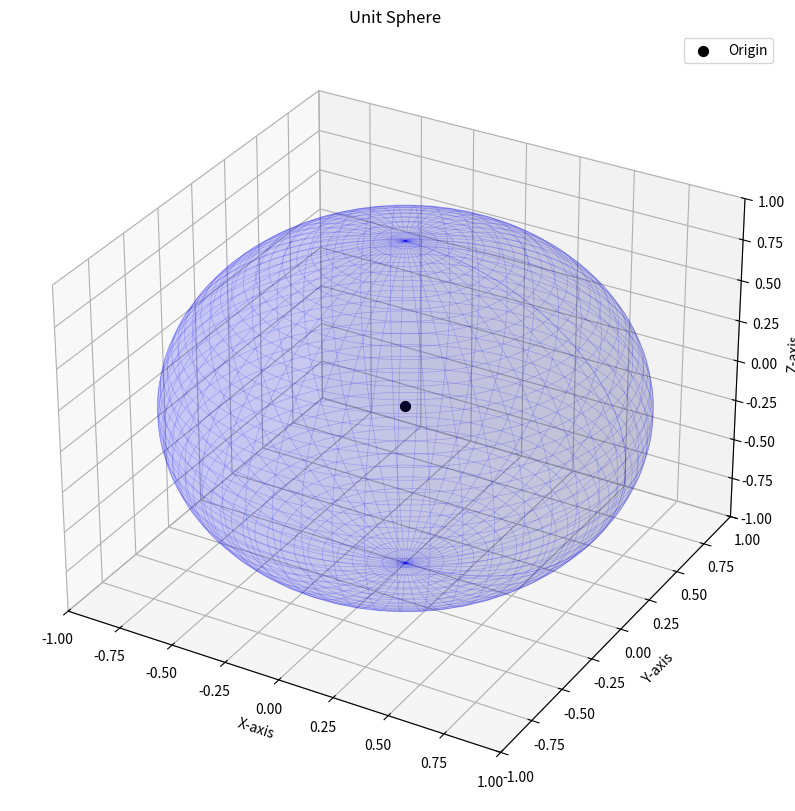

The script that saved this image:
import numpy as np
import matplotlib.pyplot as plt
from mpl_toolkits.mplot3d import Axes3D
import os
import datetime

# Create figure
fig = plt.figure(figsize=(10, 10))
ax = fig.add_subplot(111, projection='3d')

# Create sphere
u = np.linspace(0, 2 * np.pi, 100)
v = np.linspace(0, np.pi, 100)
x = np.outer(np.cos(u), np.sin(v))
y = np.outer(np.sin(u), np.sin(v))
z = np.outer(np.ones(np.size(u)), np.cos(v))

# Plot the sphere surface
ax.plot_surface(x, y, z, color='b', alpha=0.1)
# Plot wireframe for better visibility
ax.plot_wireframe(x, y, z, color='b', alpha=0.2, linewidth=0.5)

# Plot origin
ax.scatter([0], [0], [0], color='black', s=50, label='Origin')

# Customize the plot
ax.set_title('Unit Sphere')
ax.set_xlabel('X-axis')
ax.set_ylabel('Y-axis')
ax.set_zlabel('Z-axis')
ax.set_xlim([-1, 1])
ax.set_ylim([-1, 1])
ax.set_zlim([-1, 1])
ax.legend()

# Save the plot first
timestamp = datetime.datetime.now().strftime("%Y%m%d_%H%M%S")
os.makedirs("graphs", exist_ok=True)
save_path = os.path.join("graphs", f"sphere_{timestamp}.png")
plt.savefig(save_path, dpi=100, bbox_inches='tight')
print(f"Plot saved to {save_path}")

# Show the plot
plt.show()

# Close the plot to free memory
plt.close() 
